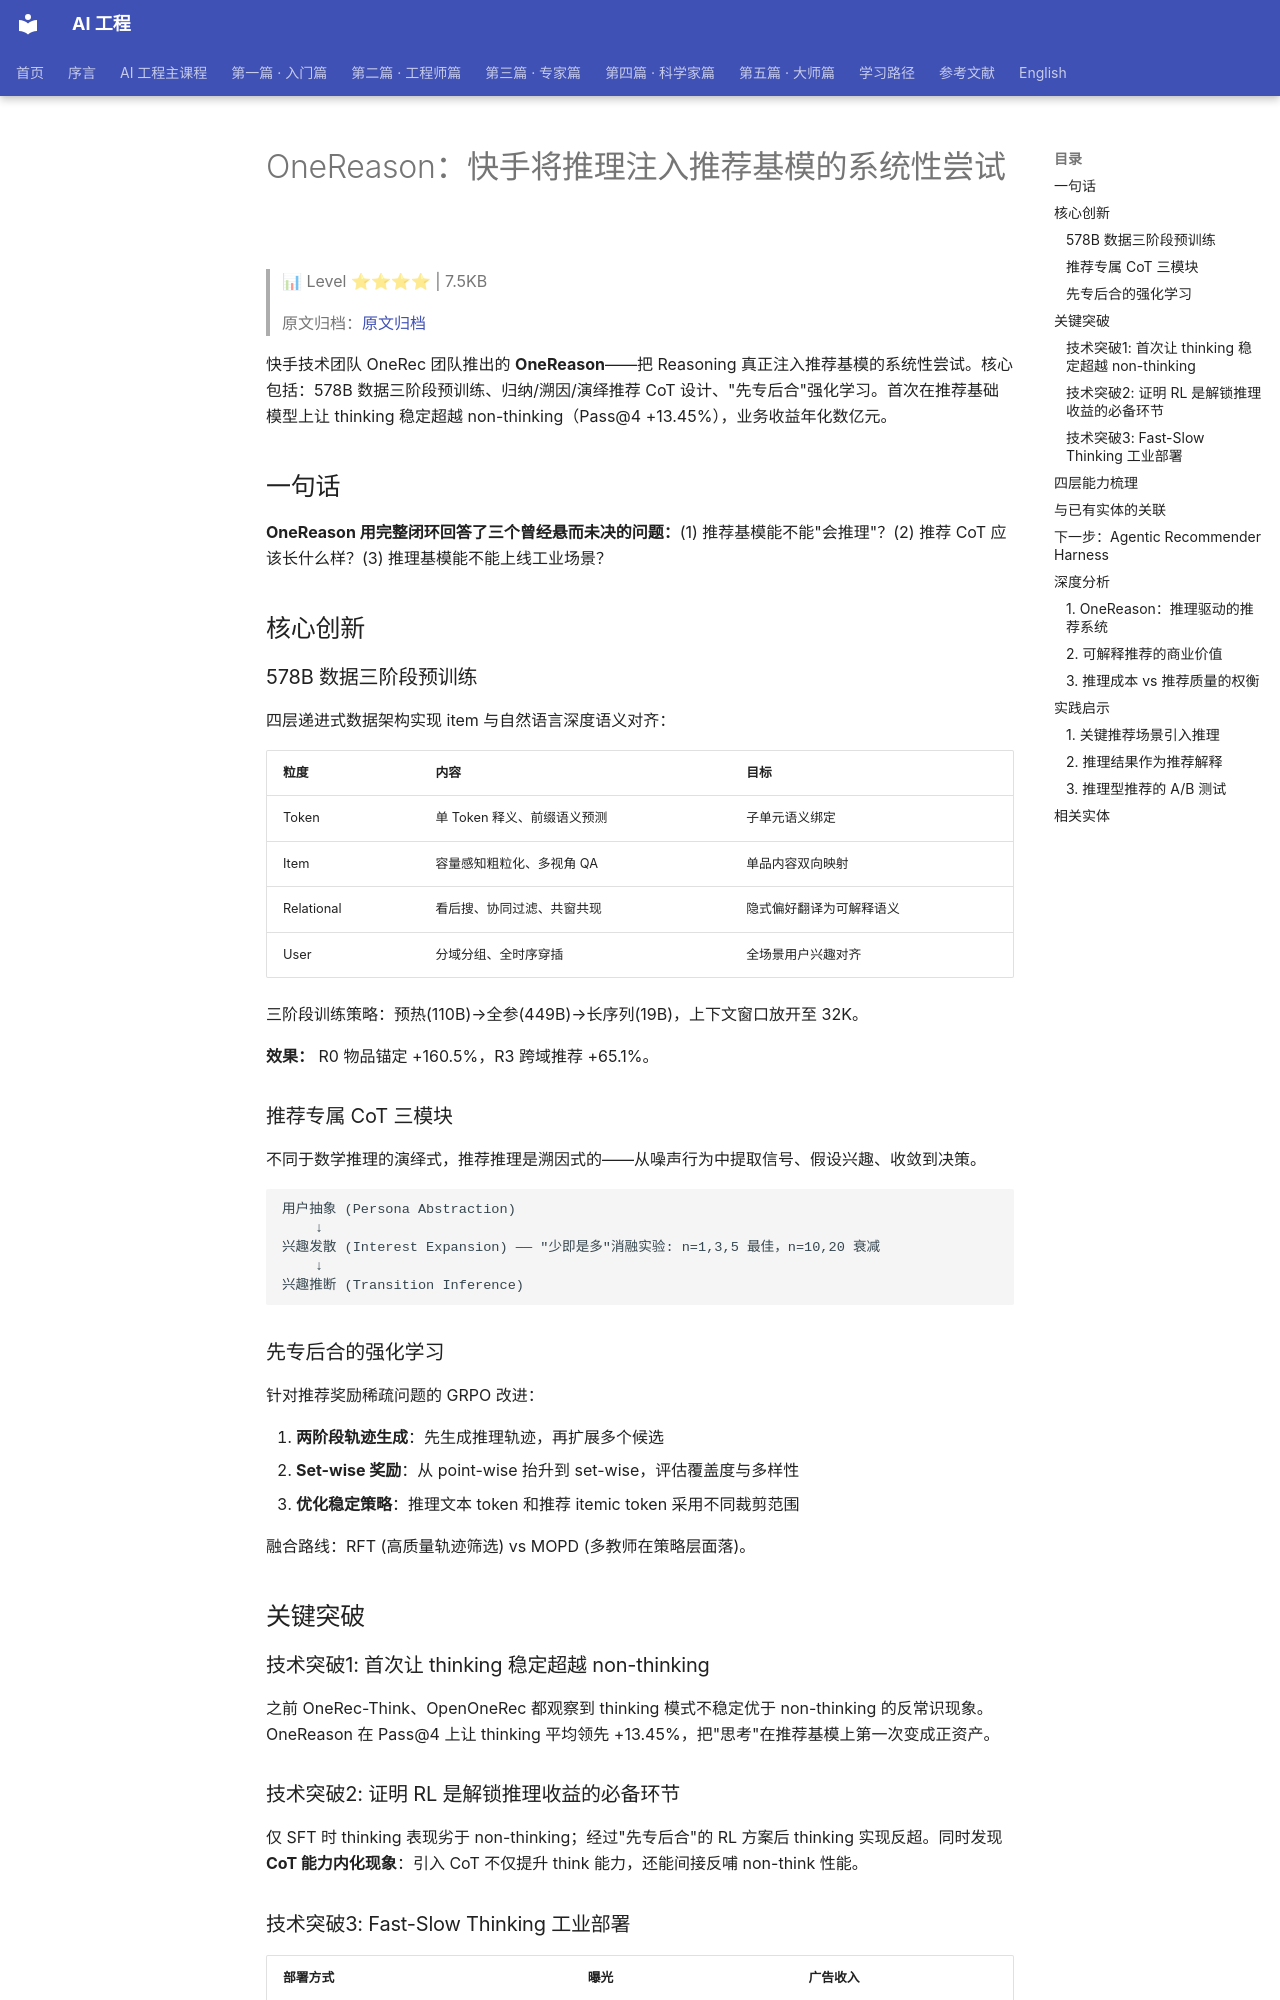

repository: QianJinGuo/wiki-book · page: ch02/024-onereason.html · generator: mkdocs

# OneReason：快手将推理注入推荐基模的系统性尝试

> 📊 Level ⭐⭐⭐⭐ | 7.5KB

> 原文归档：[原文归档](https://mp.weixin.qq.com/s/-qZ_Z8RMm67tv0ciFbpSSA)

快手技术团队 OneRec 团队推出的 **OneReason**——把 Reasoning 真正注入推荐基模的系统性尝试。核心包括：578B 数据三阶段预训练、归纳/溯因/演绎推荐 CoT 设计、"先专后合"强化学习。首次在推荐基础模型上让 thinking 稳定超越 non-thinking（Pass@4 +13.45%），业务收益年化数亿元。

## 一句话

**OneReason 用完整闭环回答了三个曾经悬而未决的问题：**(1) 推荐基模能不能"会推理"？(2) 推荐 CoT 应该长什么样？(3) 推理基模能不能上线工业场景？

## 核心创新

### 578B 数据三阶段预训练

四层递进式数据架构实现 item 与自然语言深度语义对齐：

| 粒度 | 内容 | 目标 |
|------|------|------|
| Token | 单 Token 释义、前缀语义预测 | 子单元语义绑定 |
| Item | 容量感知粗粒化、多视角 QA | 单品内容双向映射 |
| Relational | 看后搜、协同过滤、共窗共现 | 隐式偏好翻译为可解释语义 |
| User | 分域分组、全时序穿插 | 全场景用户兴趣对齐 |

三阶段训练策略：预热(110B)→全参(449B)→长序列(19B)，上下文窗口放开至 32K。

**效果：** R0 物品锚定 +160.5%，R3 跨域推荐 +65.1%。

### 推荐专属 CoT 三模块

不同于数学推理的演绎式，推荐推理是溯因式的——从噪声行为中提取信号、假设兴趣、收敛到决策。

```
用户抽象 (Persona Abstraction)
    ↓
兴趣发散 (Interest Expansion) —— "少即是多"消融实验: n=1,3,5 最佳，n=10,20 衰减
    ↓
兴趣推断 (Transition Inference)
```

### 先专后合的强化学习

针对推荐奖励稀疏问题的 GRPO 改进：

1. **两阶段轨迹生成**：先生成推理轨迹，再扩展多个候选
2. **Set-wise 奖励**：从 point-wise 抬升到 set-wise，评估覆盖度与多样性
3. **优化稳定策略**：推理文本 token 和推荐 itemic token 采用不同裁剪范围

融合路线：RFT (高质量轨迹筛选) vs MOPD (多教师在策略层面落)。

## 关键突破

### 技术突破1: 首次让 thinking 稳定超越 non-thinking

之前 OneRec-Think、OpenOneRec 都观察到 thinking 模式不稳定优于 non-thinking 的反常识现象。OneReason 在 Pass@4 上让 thinking 平均领先 +13.45%，把"思考"在推荐基模上第一次变成正资产。

### 技术突破2: 证明 RL 是解锁推理收益的必备环节

仅 SFT 时 thinking 表现劣于 non-thinking；经过"先专后合"的 RL 方案后 thinking 实现反超。同时发现 **CoT 能力内化现象**：引入 CoT 不仅提升 think 能力，还能间接反哺 non-think 性能。
